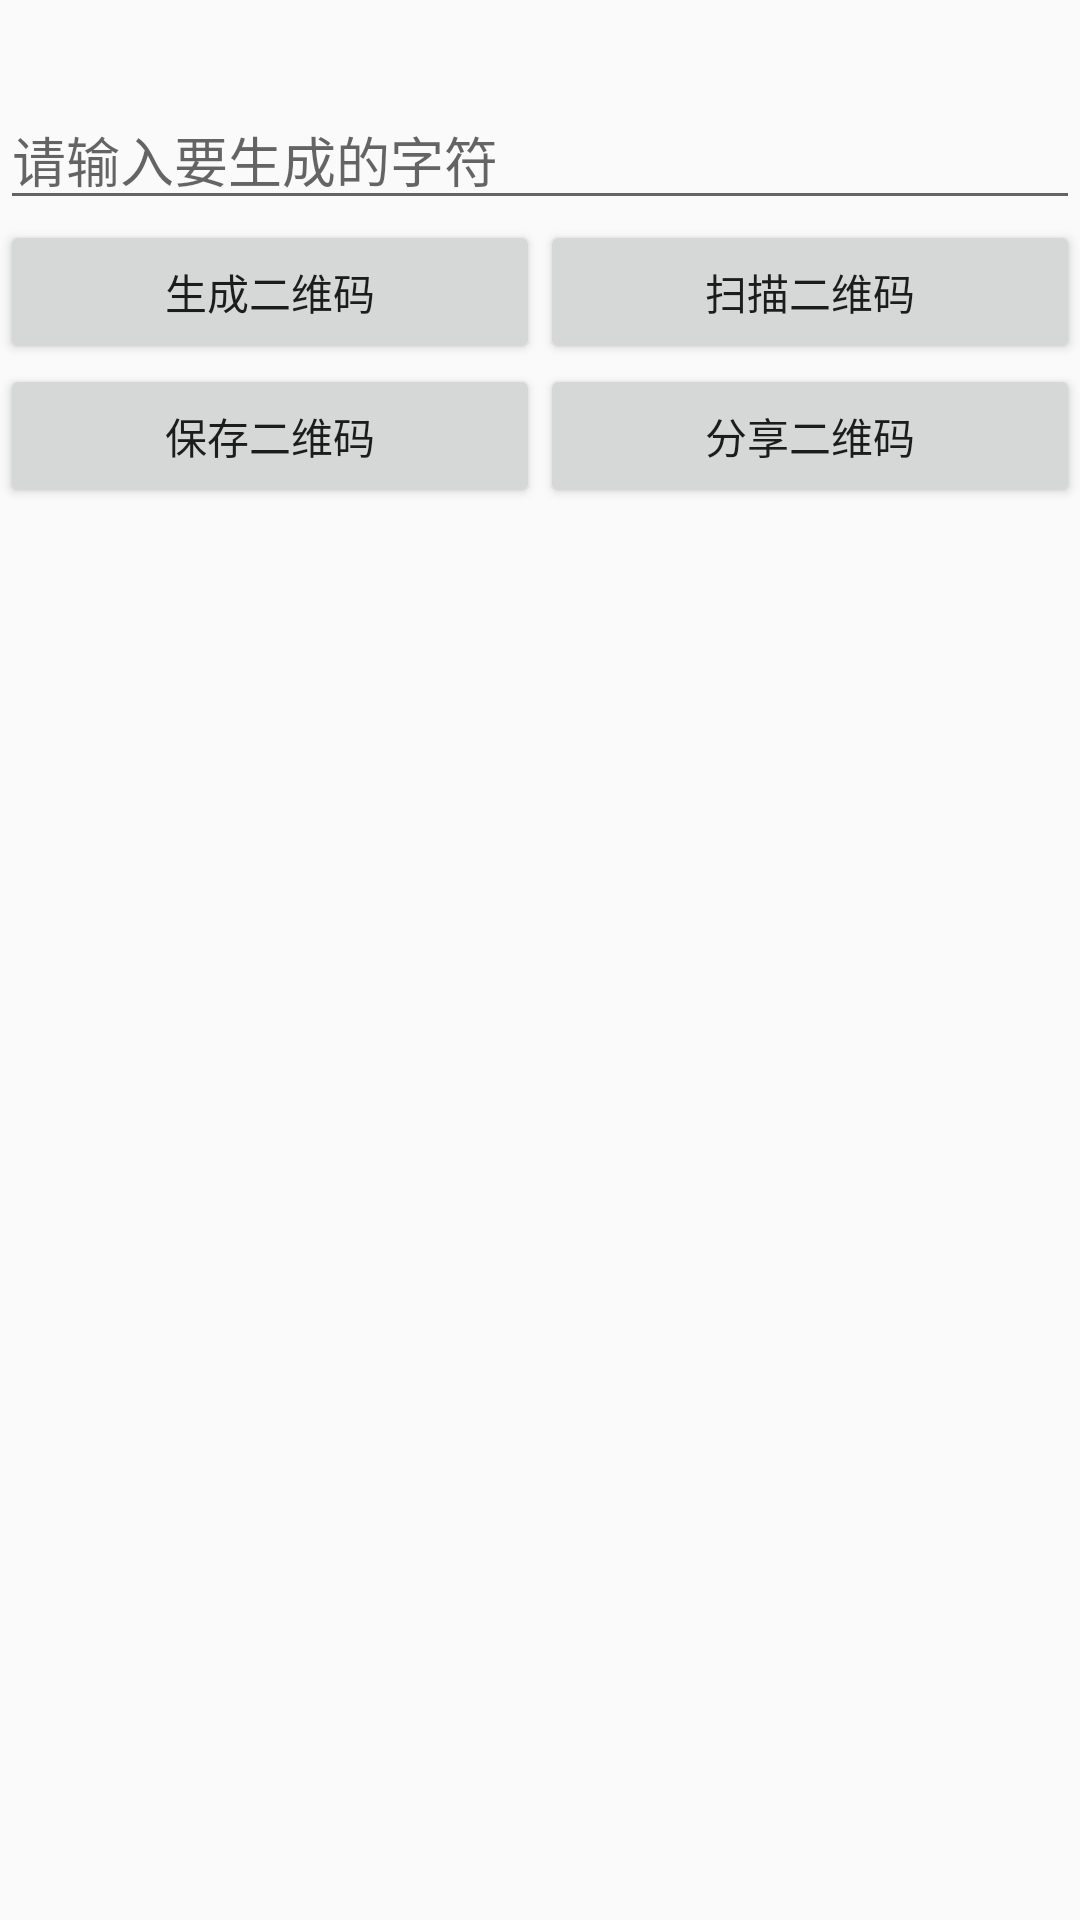

Layout XML and referenced resources for this Android screen:
<!-- AndroidManifest.xml: application theme AppTheme -->
<!-- res/layout/activity_main.xml -->
<?xml version="1.0" encoding="utf-8"?>
<LinearLayout xmlns:android="http://schemas.android.com/apk/res/android"
    android:layout_width="match_parent"
    android:layout_height="match_parent"
    android:orientation="vertical">

    <EditText
        android:id="@+id/et"
        android:layout_width="match_parent"
        android:layout_height="wrap_content"
        android:layout_marginTop="30dp"
        android:hint="请输入要生成的字符" />

    <LinearLayout
        android:layout_width="match_parent"
        android:layout_height="wrap_content"
        android:orientation="horizontal">

        <Button
            android:id="@+id/btn1"
            android:layout_width="0dp"
            android:layout_weight="1"
            android:layout_height="wrap_content"
            android:text="生成二维码" />

        <Button
            android:id="@+id/btn2"
            android:layout_width="0dp"
            android:layout_weight="1"
            android:layout_height="wrap_content"
            android:text="扫描二维码" />

    </LinearLayout>


    <LinearLayout
        android:id="@+id/llMainActivity"
        android:layout_width="match_parent"
        android:layout_height="wrap_content"
        android:orientation="horizontal">

        <Button
            android:id="@+id/btnSaveBitMap"
            android:layout_width="0dp"
            android:layout_weight="1"
            android:layout_height="wrap_content"
            android:text="保存二维码" />

        <Button
            android:id="@+id/btnShareBitMap"
            android:layout_width="0dp"
            android:layout_weight="1"
            android:layout_height="wrap_content"
            android:text="分享二维码" />

    </LinearLayout>

    <ImageView
        android:id="@+id/iv"
        android:layout_width="wrap_content"
        android:layout_height="wrap_content"
        android:layout_gravity="center" />
</LinearLayout>
<!-- resources referenced by this layout -->
<resources>
  <style name="AppTheme" parent="Theme.AppCompat.Light.DarkActionBar">
          
          <item name="colorPrimary">@color/colorPrimary</item>
          <item name="colorPrimaryDark">@color/colorPrimaryDark</item>
          <item name="colorAccent">@color/colorAccent</item>
      </style>
  <!-- not gathered from this repository: default colours our renderer supplied (Android Studio template values) -->
  <color name="colorPrimary">#FF6200EE</color>
  <color name="colorPrimaryDark">#FF3700B3</color>
  <color name="colorAccent">#FF03DAC5</color>
</resources>
